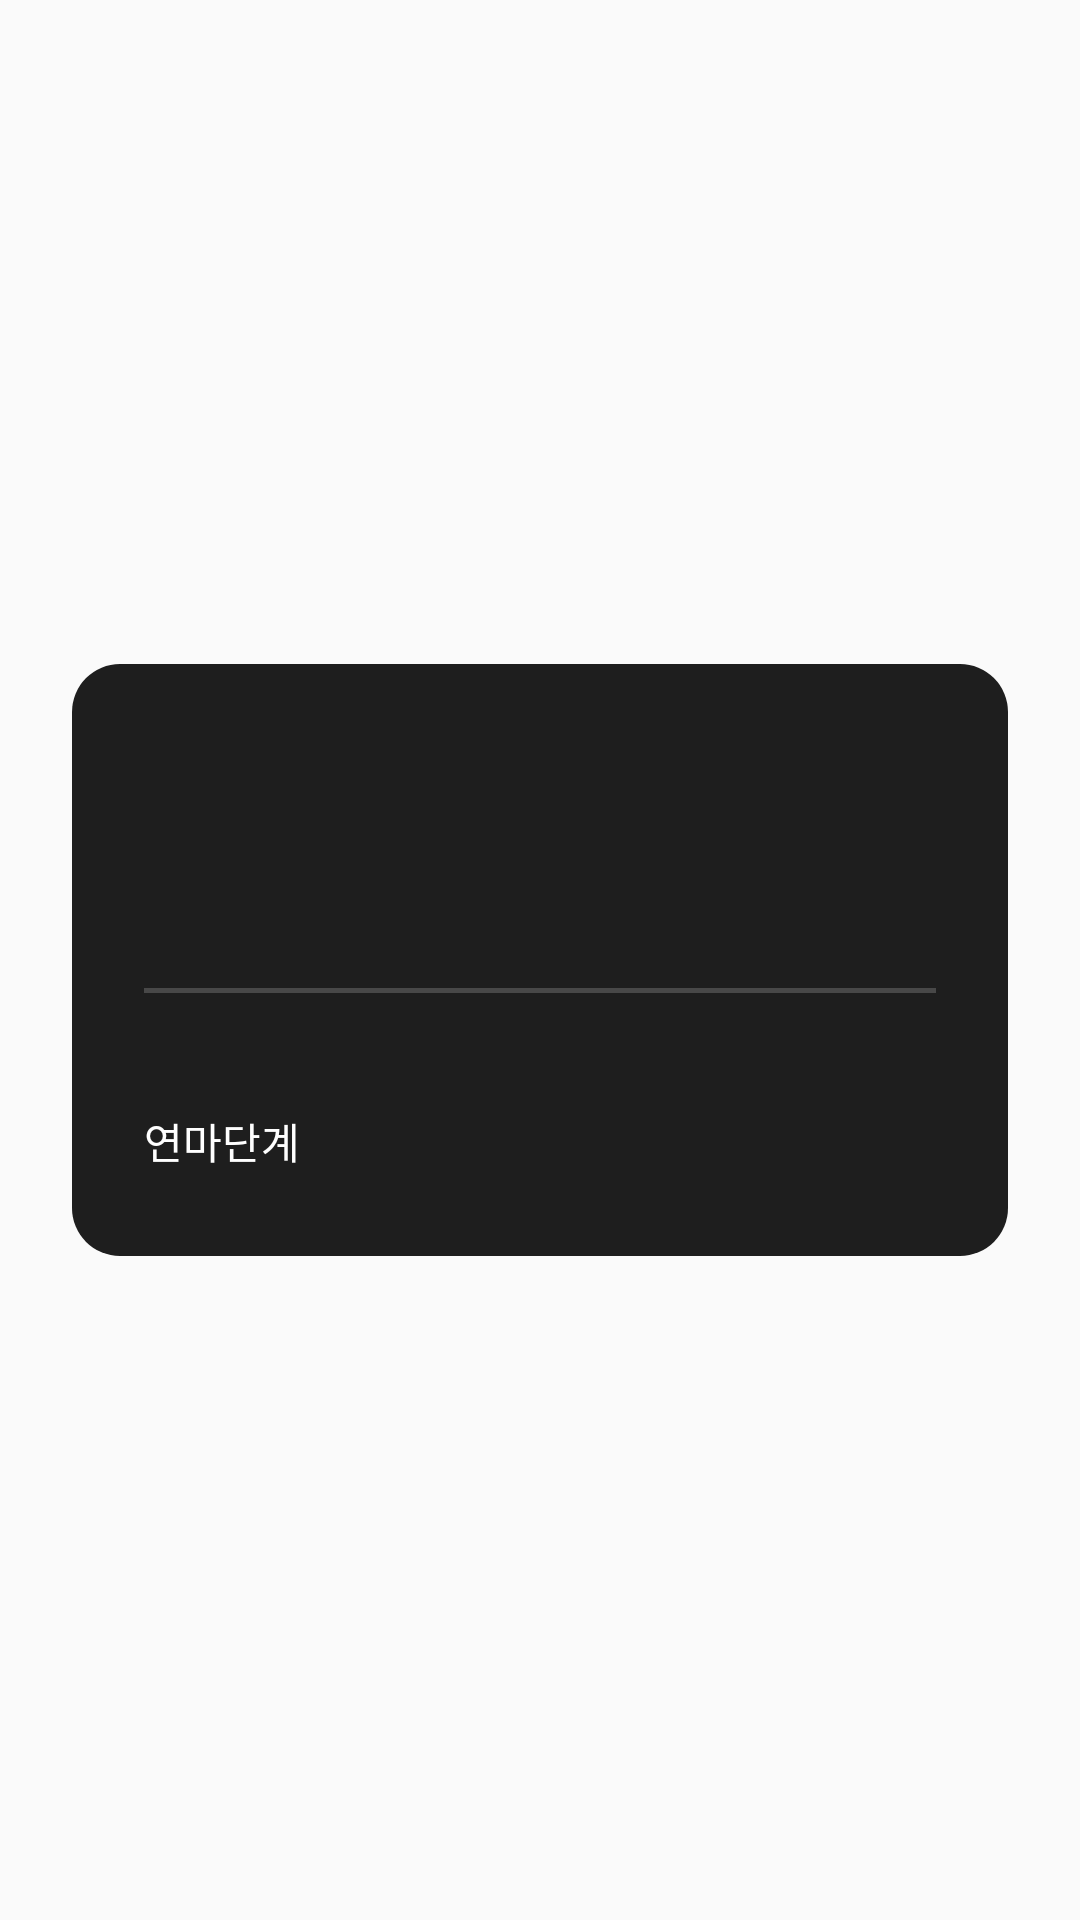

Layout XML and referenced resources for this Android screen:
<!-- AndroidManifest.xml: application theme AppTheme -->
<!-- res/layout/dialog_equipment_detail.xml -->
<?xml version="1.0" encoding="utf-8"?>
<layout>

    <LinearLayout xmlns:android="http://schemas.android.com/apk/res/android"
        android:id="@+id/dialogParent"
        android:layout_width="match_parent"
        android:layout_height="wrap_content"
        android:gravity="center"
        android:orientation="vertical"
        android:paddingLeft="24dp"
        android:paddingRight="24dp">

        <LinearLayout
            android:layout_width="match_parent"
            android:layout_height="wrap_content"
            android:background="@drawable/bg_roundcard"
            android:orientation="vertical"
            android:padding="24dp">

            <RelativeLayout
                android:layout_width="match_parent"
                android:layout_height="wrap_content"
                android:gravity="center_vertical"
                android:orientation="horizontal">

                <ImageView
                    android:id="@+id/thumb"
                    android:layout_width="68dp"
                    android:layout_height="68dp" />

                <TextView
                    android:id="@+id/name"
                    android:layout_width="match_parent"
                    android:layout_height="wrap_content"
                    android:layout_marginStart="16dp"
                    android:layout_marginTop="4dp"
                    android:layout_toEndOf="@id/thumb"
                    android:textColor="#ffffff"
                    android:textSize="20sp"
                    android:textStyle="bold" />

                <TextView
                    android:id="@+id/sort"
                    android:layout_width="match_parent"
                    android:layout_height="wrap_content"
                    android:layout_below="@id/name"
                    android:layout_marginStart="16dp"
                    android:layout_marginTop="4dp"
                    android:layout_toEndOf="@id/thumb" />
            </RelativeLayout>

            <View
                android:id="@+id/divider"
                android:layout_width="match_parent"
                android:layout_height="1.5dp"
                android:layout_marginTop="16dp"
                android:layout_marginBottom="16dp"
                android:background="#30ffffff" />

            <RelativeLayout
                android:id="@+id/levelLayout"
                android:layout_width="match_parent"
                android:layout_height="wrap_content"
                android:gravity="center_vertical">

                <TextView
                    android:id="@+id/itemLevel"
                    android:layout_width="wrap_content"
                    android:layout_height="wrap_content"
                    android:textColor="#ffffff" />

                <TextView
                    android:id="@+id/requireLevel"
                    android:layout_width="wrap_content"
                    android:layout_height="wrap_content"
                    android:layout_alignParentEnd="true" />
            </RelativeLayout>

            <LinearLayout
                android:id="@+id/grindLayout"
                android:layout_width="match_parent"
                android:layout_height="wrap_content"
                android:layout_marginTop="4dp"
                android:gravity="center_vertical"
                android:orientation="horizontal">

                <TextView
                    android:layout_width="wrap_content"
                    android:layout_height="wrap_content"
                    android:layout_marginRight="4dp"
                    android:text="연마단계"
                    android:textColor="@android:color/white" />
            </LinearLayout>

            <ScrollView
                android:layout_width="match_parent"
                android:layout_height="wrap_content"
                android:layout_marginTop="4dp">

                <LinearLayout
                    android:id="@+id/detailDescsLayout"
                    android:layout_width="match_parent"
                    android:layout_height="wrap_content"
                    android:gravity="center_vertical"
                    android:orientation="vertical" />
            </ScrollView>
        </LinearLayout>
    </LinearLayout>
</layout>
<!-- resources referenced by this layout -->
<resources>
  <!-- drawable bg_roundcard (drawable) -->
  <?xml version="1.0" encoding="utf-8"?>
  <shape xmlns:android="http://schemas.android.com/apk/res/android"
      android:padding="10dp"
      android:shape="rectangle">
      <solid android:color="#1e1e1e" />
  
      <corners
          android:bottomLeftRadius="16dp"
          android:bottomRightRadius="16dp"
          android:topLeftRadius="16dp"
          android:topRightRadius="16dp" />
  
  </shape>
  <style name="AppTheme" parent="Theme.AppCompat.Light.NoActionBar">
          
          <item name="colorPrimary">@color/colorPrimary</item>
          <item name="colorPrimaryDark">@color/colorPrimaryDark</item>
          <item name="colorAccent">@color/colorAccent</item>
      </style>
  <color name="colorPrimary">#FFFFFF</color>
  <color name="colorPrimaryDark">#1e1e1e</color>
  <color name="colorAccent">#1e1e1e</color>
</resources>
